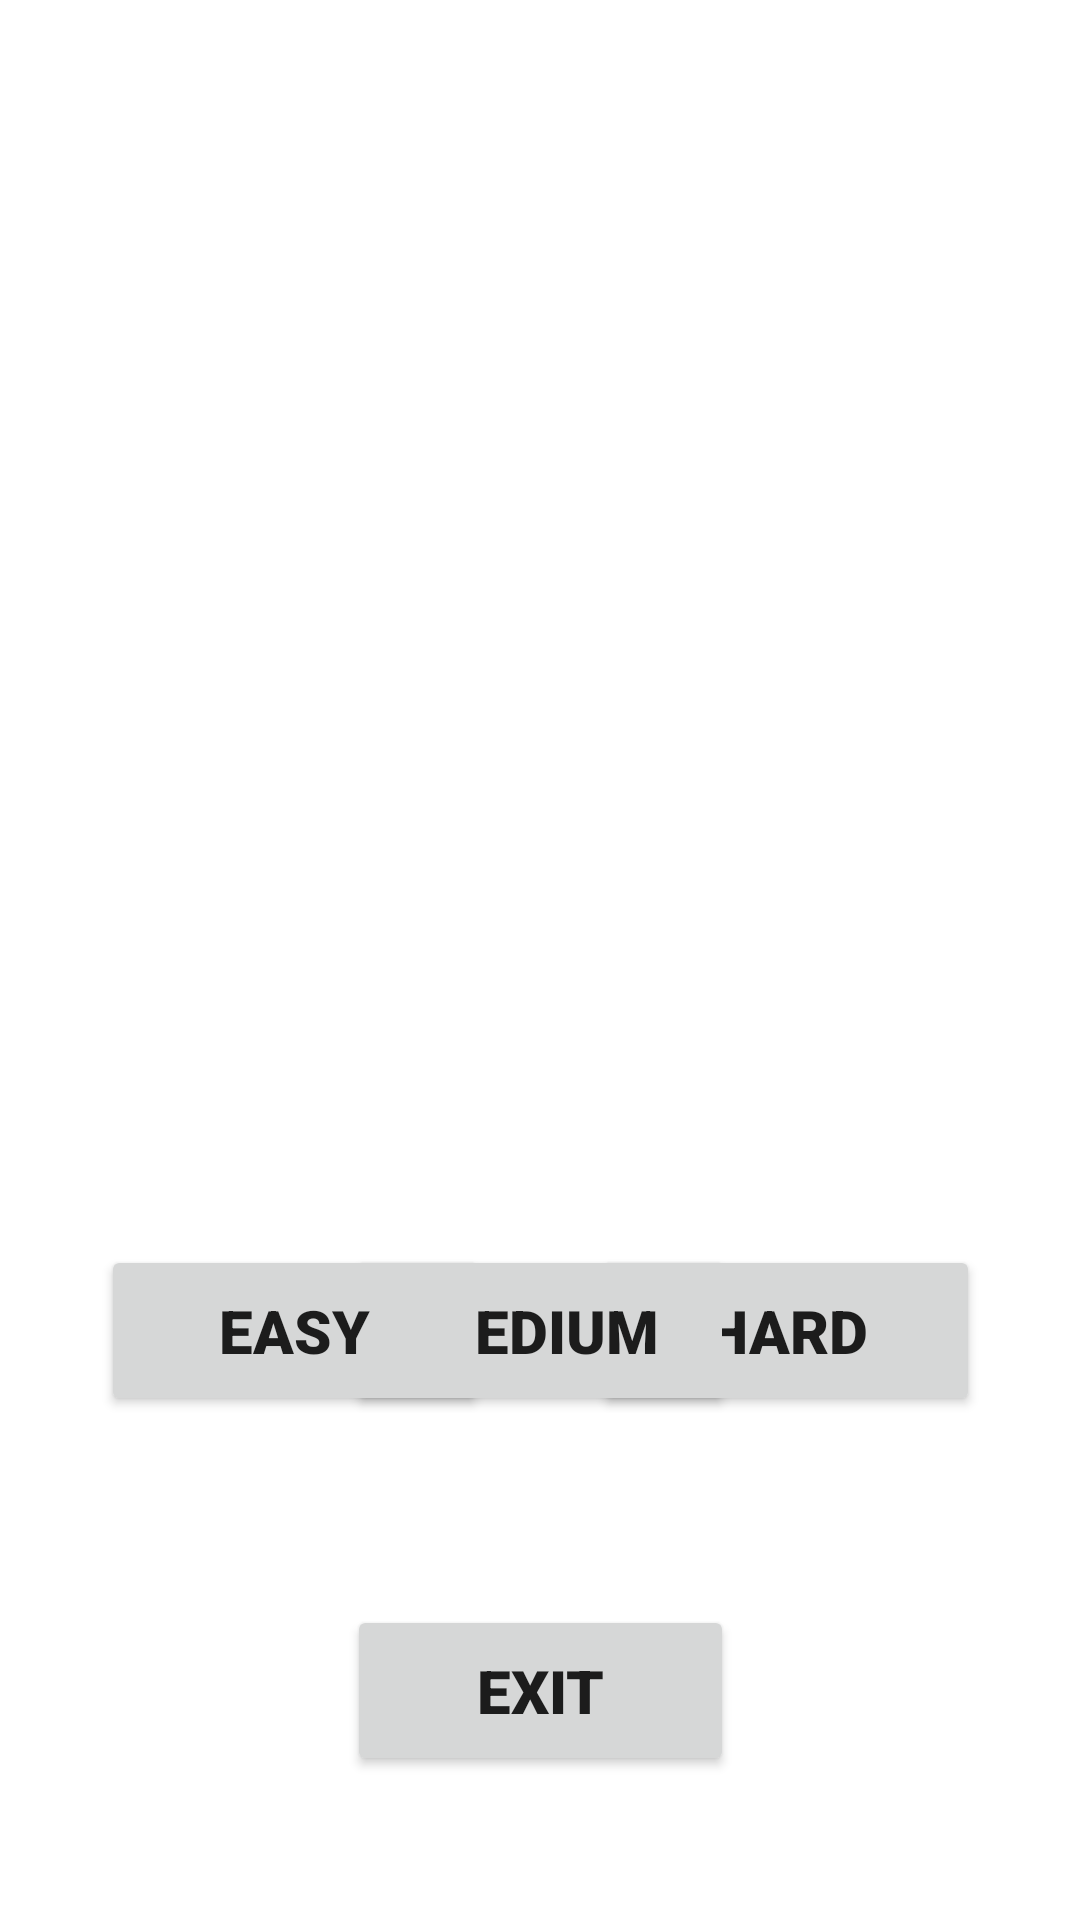

Layout XML and referenced resources for this Android screen:
<!-- AndroidManifest.xml: application theme Theme.CRAB5TER -->
<!-- res/layout/activity_game_menu.xml -->
<?xml version="1.0" encoding="utf-8"?>
<androidx.constraintlayout.widget.ConstraintLayout xmlns:android="http://schemas.android.com/apk/res/android"
    xmlns:app="http://schemas.android.com/apk/res-auto"
    xmlns:tools="http://schemas.android.com/tools"
    android:layout_width="match_parent"
    android:layout_height="match_parent"
    tools:context=".GameMenuActivity">

    <ImageView
        android:id="@+id/imageView"
        android:layout_width="match_parent"
        android:layout_height="match_parent"
        android:scaleType="centerCrop"
        app:layout_constraintBottom_toBottomOf="parent"
        app:layout_constraintEnd_toEndOf="parent"
        app:layout_constraintStart_toStartOf="parent"
        app:layout_constraintTop_toTopOf="parent"
        app:srcCompat="@drawable/backgroundai" />

    <Button
        android:id="@+id/btn_start_hard"
        android:layout_width="129dp"
        android:layout_height="57dp"
        android:layout_marginBottom="168dp"
        android:fontFamily="sans-serif-black"
        android:onClick="launchMainActivityHard"
        android:text="HARD"
        android:textSize="20sp"
        android:textStyle="bold"
        app:cornerRadius="15dp"
        app:layout_constraintBottom_toBottomOf="parent"
        app:layout_constraintEnd_toEndOf="parent"
        app:layout_constraintHorizontal_bias="0.855"
        app:layout_constraintStart_toStartOf="parent" />

    <Button
        android:id="@+id/btn_start_medium"
        android:layout_width="129dp"
        android:layout_height="57dp"
        android:layout_marginBottom="168dp"
        android:fontFamily="sans-serif-black"
        android:onClick="launchMainActivityMedium"
        android:text="MEDIUM"
        android:textSize="20sp"
        android:textStyle="bold"
        app:cornerRadius="15dp"
        app:layout_constraintBottom_toBottomOf="parent"
        app:layout_constraintEnd_toEndOf="parent"
        app:layout_constraintStart_toStartOf="parent" />

    <Button
        android:id="@+id/btn_start_easy"
        android:layout_width="129dp"
        android:layout_height="57dp"
        android:layout_marginBottom="168dp"
        android:fontFamily="sans-serif-black"
        android:onClick="launchMainActivityEasy"
        android:text="EASY"
        android:textSize="20sp"
        android:textStyle="bold"
        app:cornerRadius="15dp"
        app:layout_constraintBottom_toBottomOf="parent"
        app:layout_constraintEnd_toEndOf="parent"
        app:layout_constraintHorizontal_bias="0.146"
        app:layout_constraintStart_toStartOf="parent" />

    <Button
        android:id="@+id/btn_back"
        android:layout_width="129dp"
        android:layout_height="57dp"
        android:layout_marginBottom="48dp"
        android:fontFamily="sans-serif-black"
        android:onClick="launchMainMenu"
        android:text="EXIT"
        android:textSize="20sp"
        android:textStyle="bold"
        app:cornerRadius="15dp"
        app:layout_constraintBottom_toBottomOf="parent"
        app:layout_constraintEnd_toEndOf="parent"
        app:layout_constraintStart_toStartOf="parent" />

</androidx.constraintlayout.widget.ConstraintLayout>
<!-- resources referenced by this layout -->
<resources>
  <style name="Theme.CRAB5TER" parent="Theme.MaterialComponents.DayNight.DarkActionBar">
          
          <item name="colorPrimary">@color/purple_500</item>
          <item name="colorPrimaryVariant">@color/purple_700</item>
          <item name="colorOnPrimary">@color/white</item>
          
          <item name="colorSecondary">@color/teal_200</item>
          <item name="colorSecondaryVariant">@color/teal_700</item>
          <item name="colorOnSecondary">@color/black</item>
          
          <item name="android:statusBarColor">@color/black</item>
          
      </style>
  <!-- not gathered from this repository: default colours our renderer supplied (Android Studio template values) -->
  <color name="purple_500">#FF6200EE</color>
  <color name="purple_700">#FF3700B3</color>
  <color name="teal_200">#FF03DAC5</color>
  <color name="teal_700">#FF018786</color>
  <color name="black">#FF000000</color>
  <color name="white">#FFFFFFFF</color>
</resources>
